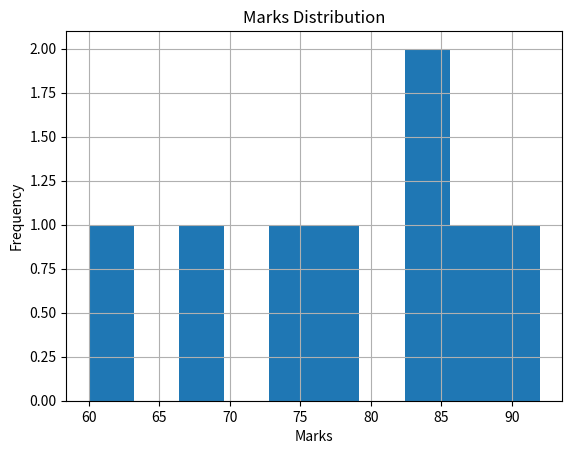
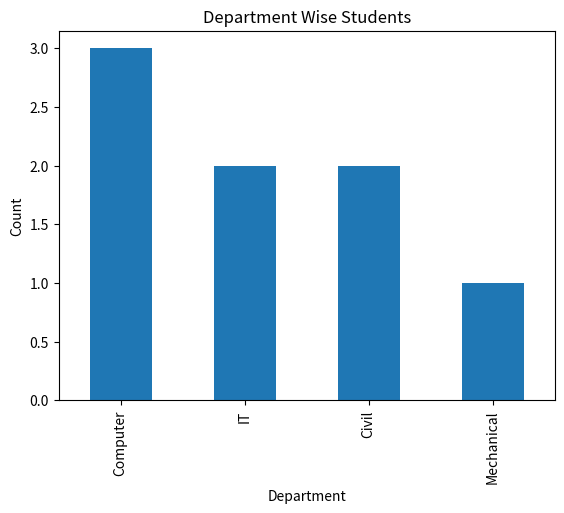
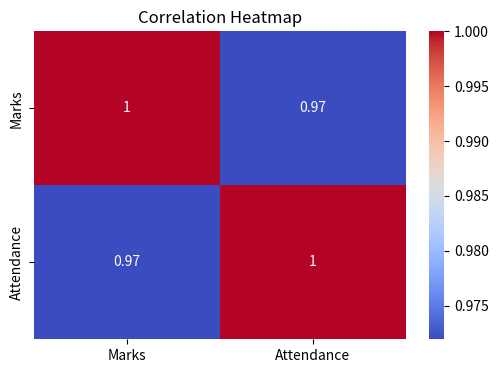

These figures' Python source, in order:
# -*- coding: utf-8 -*-
"""student.ipynb

Automatically generated by Colab.

Original file is located at
    https://colab.research.google.com/drive/1rEaj8KPKf6-tI89MUYV7cDqSix6WSJgI
"""

# Import Libraries
import pandas as pd
import matplotlib.pyplot as plt
import seaborn as sns

data = {
    'Name': ['Aman', 'Sara', 'Rahul', 'Priya', 'Ali',
             'John', 'Sneha', 'Riya', 'Aman', 'Karan'],

    'Department': ['Computer', 'IT', 'Mechanical', 'Computer',
                   'Civil', 'IT', 'Mechanical', 'Computer',
                   'Computer', 'Civil'],

    'Marks': [85, 78, 92, 67, 74,
              88, None, 85, 85, 60],

    'Attendance': [90, 88, 95, 80, 85,
                   92, 89, 90, 90, 70]
}

# Convert into DataFrame
df = pd.DataFrame(data)
print("Original Dataset:\n")
print(df)
print("\nMissing Values:\n")
print(df.isnull().sum())

df = df.dropna()
df = df.drop_duplicates()

print("\nCleaned Dataset:\n")
print(df)
df.to_csv('clean_data.csv', index=False)

df['Marks'].hist()
plt.title("Marks Distribution")
plt.xlabel("Marks")
plt.ylabel("Frequency")
plt.show()

df['Department'].value_counts().plot(kind='bar')

plt.title("Department Wise Students")
plt.xlabel("Department")
plt.ylabel("Count")
plt.show()


plt.figure(figsize=(6,4))

sns.heatmap(
    df.corr(numeric_only=True),
    annot=True,
    cmap='coolwarm'
)

plt.title("Correlation Heatmap")
plt.show()

print("\nProject Completed Successfully!")
